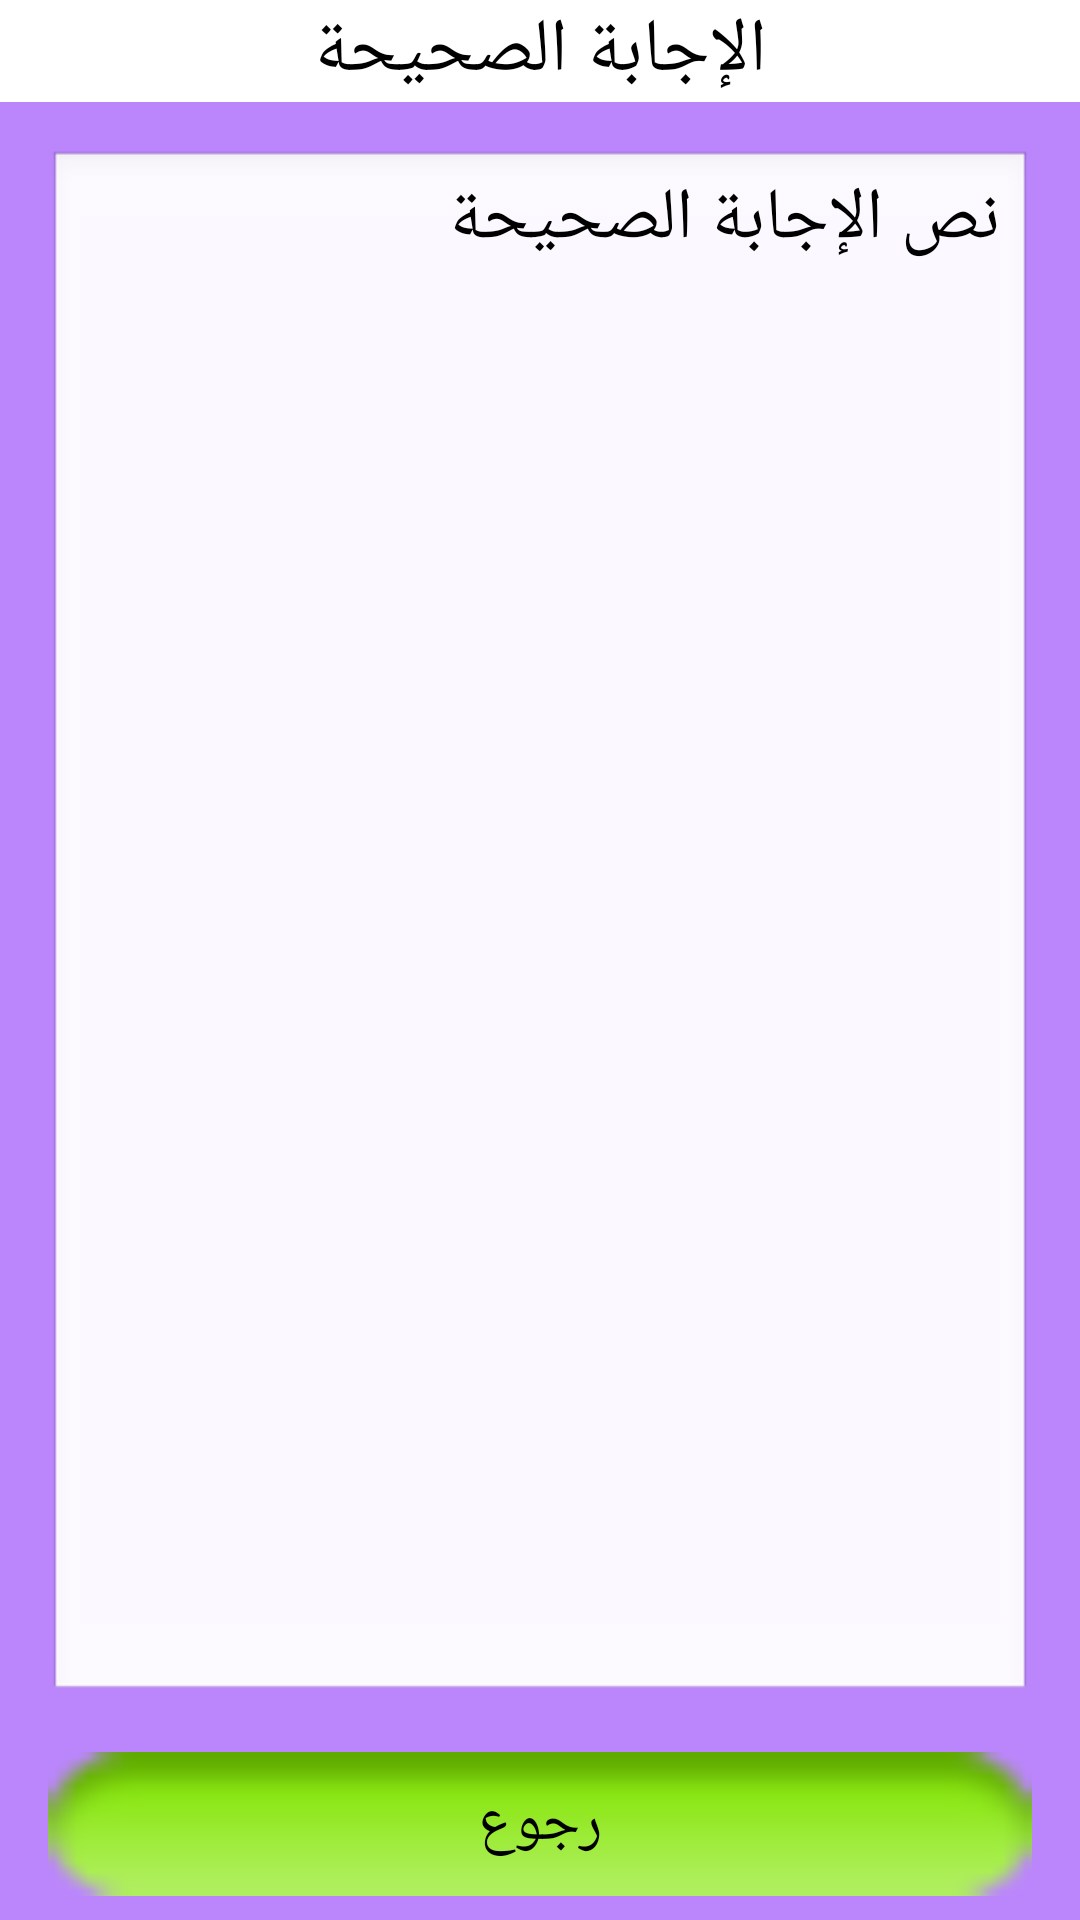

Reconstruct the res/layout file that produces this screen, plus the resources it refers to.
<!-- AndroidManifest.xml: application theme Theme.Guess -->
<!-- res/layout/activity_answer.xml -->
<?xml version="1.0" encoding="utf-8"?>
<android.support.constraint.ConstraintLayout xmlns:android="http://schemas.android.com/apk/res/android"
    xmlns:app="http://schemas.android.com/apk/res-auto"
    xmlns:tools="http://schemas.android.com/tools"
    android:layout_width="match_parent"
    android:layout_height="match_parent"
    android:background="@color/purple_200"
    tools:context=".AnswerActivity">

    <TextView
        android:id="@+id/textView"
        android:layout_width="0dp"
        android:layout_height="wrap_content"
        android:background="@color/white"
        android:gravity="center"
        android:text="الإجابة الصحيحة"
        android:textSize="25dp"
        android:textColor="@color/black"
        app:layout_constraintEnd_toEndOf="parent"
        app:layout_constraintStart_toStartOf="parent"
        app:layout_constraintTop_toTopOf="parent" />

    <TextView
        android:id="@+id/textViewAnswer"
        android:layout_width="0dp"
        android:layout_height="0dp"
        android:layout_marginStart="16dp"
        android:layout_marginTop="16dp"
        android:layout_marginEnd="16dp"
        android:layout_marginBottom="16dp"
        android:background="@android:drawable/edit_text"
        android:text="نص الإجابة الصحيحة"
        android:textColor="@color/black"
        android:textSize="24sp"
        app:layout_constraintBottom_toTopOf="@+id/return_button"
        app:layout_constraintEnd_toEndOf="parent"
        app:layout_constraintStart_toStartOf="parent"
        app:layout_constraintTop_toBottomOf="@+id/textView" />

    <Button
        android:id="@+id/return_button"
        android:layout_width="0dp"
        android:layout_height="wrap_content"
        android:layout_marginStart="16dp"
        android:layout_marginEnd="16dp"
        android:layout_marginBottom="8dp"
        android:background="@android:drawable/button_onoff_indicator_on"
        android:text="@string/back_text"
        android:onClick="onReturn"
        android:textColor="@color/black"
        android:textSize="20sp"
        app:layout_constraintBottom_toBottomOf="parent"
        app:layout_constraintEnd_toEndOf="parent"
        app:layout_constraintStart_toStartOf="parent" />

</android.support.constraint.ConstraintLayout>
<!-- resources referenced by this layout -->
<resources>
  <string name="back_text">رجوع</string>
  <style name="Theme.Guess" parent="Theme.AppCompat.Light.DarkActionBar">
          
          <item name="colorPrimary">@color/purple_500</item>
          <item name="colorPrimaryDark">@color/purple_700</item>
          <item name="colorAccent">@color/teal_200</item>
          
      </style>
  <!-- not gathered from this repository: default colours our renderer supplied (Android Studio template values) -->
  <color name="purple_200">#FFBB86FC</color>
  <color name="purple_500">#FF6200EE</color>
  <color name="purple_700">#FF3700B3</color>
  <color name="teal_200">#FF03DAC5</color>
  <color name="black">#FF000000</color>
  <color name="white">#FFFFFFFF</color>
</resources>
